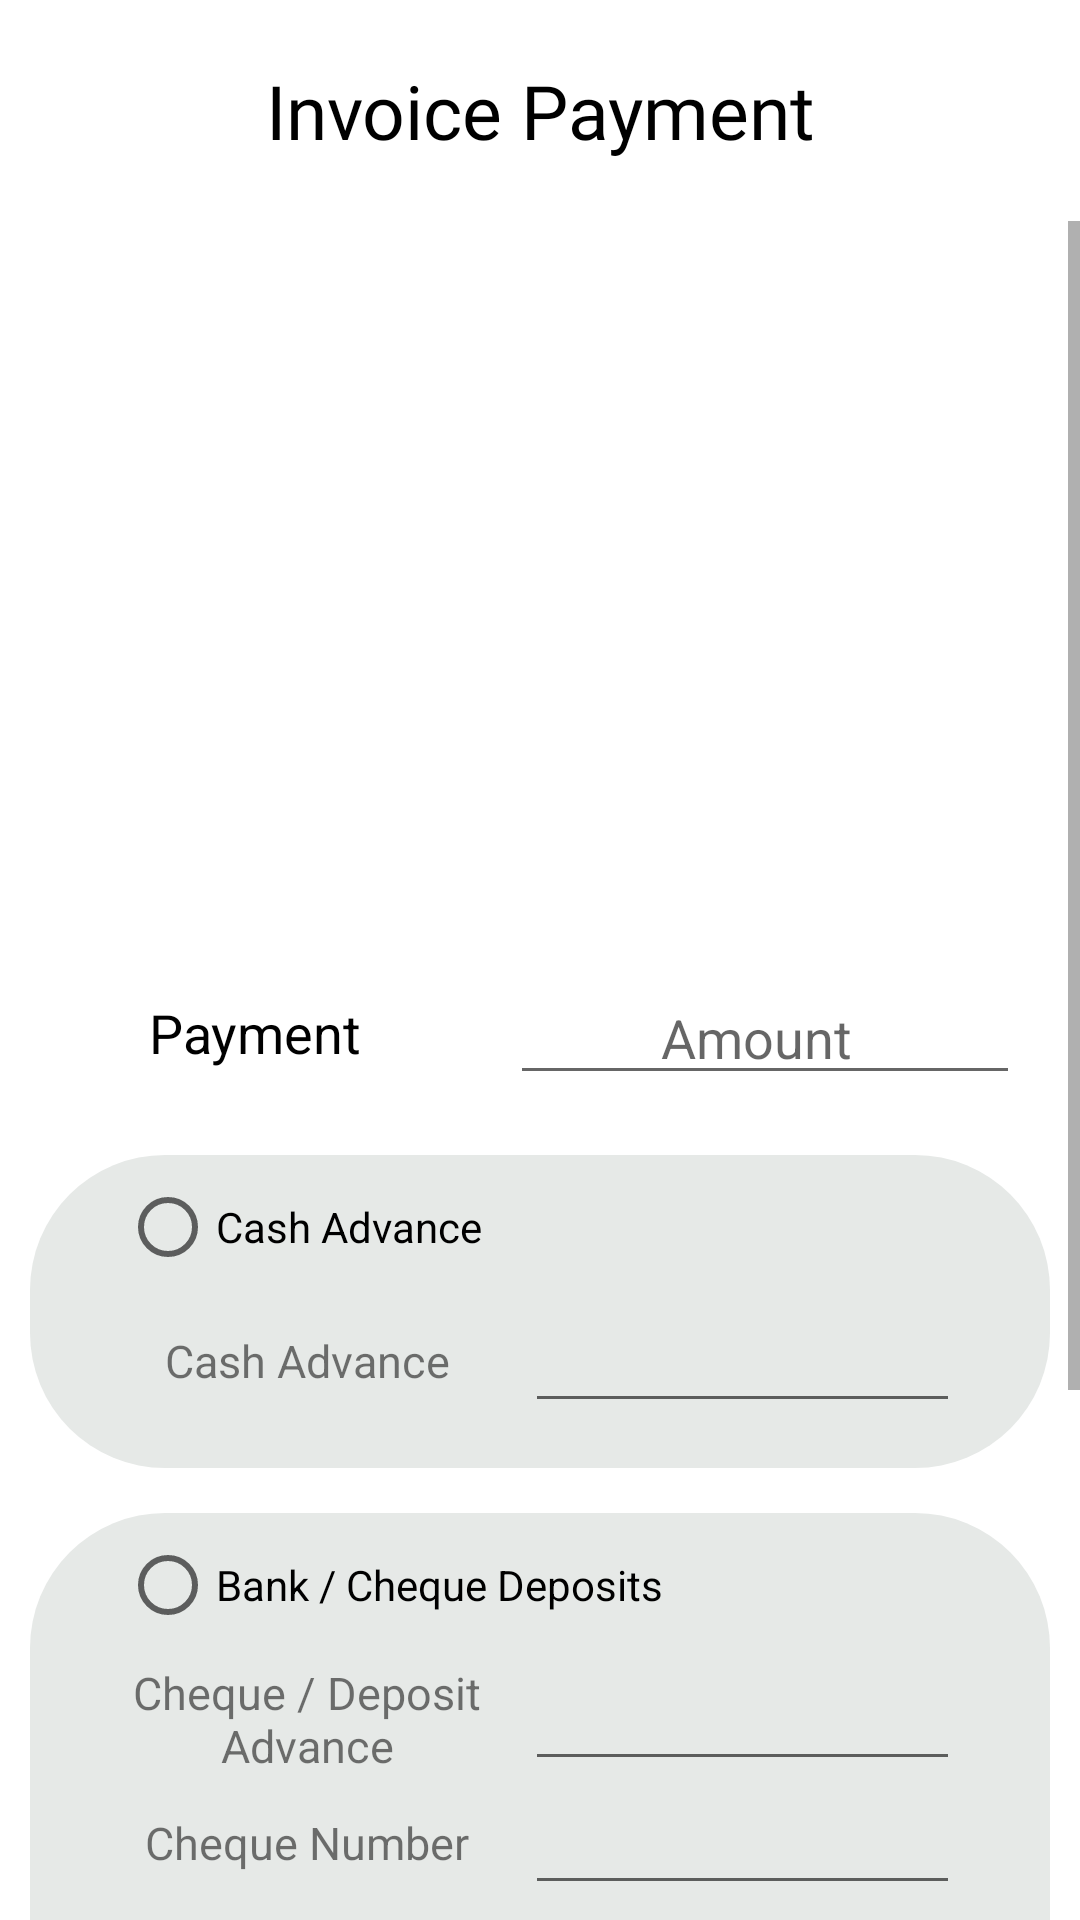

Reconstruct the res/layout file that produces this screen, plus the resources it refers to.
<!-- AndroidManifest.xml: application theme Theme.AnsenGas -->
<!-- res/layout/invoice_payment.xml -->
<?xml version="1.0" encoding="utf-8"?>
<LinearLayout
    xmlns:android="http://schemas.android.com/apk/res/android"
    android:layout_width="match_parent"
    android:orientation="vertical"
    android:layout_height="match_parent">


    <TextView
        android:layout_width="match_parent"
        android:layout_height="wrap_content"
        android:layout_marginTop="20dp"
        android:textSize="25sp"
        android:fontFamily="@font/roboto"
        android:textColor="@color/black"
        android:text=" Invoice Payment "
        android:gravity="center"
        android:layout_marginBottom="20dp"/>

    <ScrollView
        android:layout_width="match_parent"
        android:layout_height="wrap_content">



    <LinearLayout
    android:layout_width="match_parent"
    android:orientation="vertical"
    android:layout_height="wrap_content">


        <LinearLayout
            android:layout_width="match_parent"
            android:layout_height="250dp"
            >

            <androidx.recyclerview.widget.RecyclerView
                android:layout_width="match_parent"
                android:id="@+id/invoicerecyclerview"
                android:layout_height="wrap_content">

            </androidx.recyclerview.widget.RecyclerView>
        </LinearLayout>






        <LinearLayout
            android:layout_width="match_parent"
            android:layout_height="wrap_content"
            android:orientation="horizontal">
            <TextView
                android:layout_width="0dp"
                android:layout_height="wrap_content"
                android:layout_weight="1"
                android:gravity="center"
                android:layout_gravity="center"
                android:textColor="@color/black"
                android:textSize="18dp"
                android:text="Payment"/>
            <EditText
                android:layout_width="0dp"
                android:layout_height="wrap_content"
                android:layout_weight="1"
                android:gravity="center"
                android:inputType="number"
                android:layout_gravity="center"
                android:layout_marginRight="20dp"
                android:paddingRight="10dp"
                android:drawableEnd="@drawable/dollar"
                android:hint="Amount"
                android:drawableRight="@drawable/dollar" />

        </LinearLayout>


        <LinearLayout
            android:layout_width="match_parent"
            android:layout_height="wrap_content"
            android:layout_marginLeft="10dp"
            android:layout_marginRight="10dp"
            android:layout_marginTop="20dp"
            android:background="@drawable/card_background"
            android:orientation="vertical">


            <RadioButton
                android:layout_width="wrap_content"
                android:layout_height="wrap_content"
                android:layout_marginLeft="30dp"
                android:textColor="@color/black"
                android:text="Cash Advance"/>

            <LinearLayout
                android:layout_width="match_parent"
                android:layout_height="wrap_content"
                android:orientation="horizontal"
                android:layout_marginBottom="15dp">
                <TextView
                    android:layout_width="0dp"
                    android:layout_height="wrap_content"
                    android:layout_weight="1"
                    android:layout_marginLeft="20dp"
                    android:textSize="15sp"
                    android:layout_gravity="center"
                    android:gravity="center"
                    android:text="Cash Advance"/>
                <EditText
                    android:layout_width="0dp"
                    android:layout_gravity="center"
                    android:gravity="center"
                    android:layout_height="wrap_content"
                    android:layout_marginRight="30dp"
                    android:layout_weight="1"/>
            </LinearLayout>


        </LinearLayout>

        <LinearLayout
            android:layout_width="match_parent"
            android:layout_height="wrap_content"
            android:layout_marginTop="15dp"
            android:layout_marginLeft="10dp"
            android:layout_marginRight="10dp"
            android:layout_marginBottom="15dp"
            android:background="@drawable/card_background"
            android:orientation="vertical">


            <RadioButton
                android:layout_width="wrap_content"
                android:layout_height="wrap_content"
                android:layout_marginLeft="30dp"
                android:text="Bank / Cheque Deposits"/>

            <LinearLayout
                android:layout_width="match_parent"
                android:layout_height="wrap_content"
                android:orientation="horizontal"
                >
                <TextView
                    android:layout_width="0dp"
                    android:layout_height="wrap_content"
                    android:layout_weight="1"
                    android:layout_marginLeft="20dp"
                    android:textSize="15sp"
                    android:layout_gravity="center"
                    android:gravity="center"
                    android:text="Cheque / Deposit Advance"/>
                <EditText
                    android:layout_width="0dp"
                    android:layout_gravity="center"
                    android:layout_height="wrap_content"
                    android:layout_marginRight="30dp"
                    android:layout_weight="1"/>
            </LinearLayout>
            <LinearLayout
                android:layout_width="match_parent"
                android:layout_height="wrap_content"
                android:orientation="horizontal"
                >
                <TextView
                    android:layout_width="0dp"
                    android:layout_height="wrap_content"
                    android:layout_weight="1"
                    android:layout_marginLeft="20dp"
                    android:textSize="15sp"
                    android:layout_gravity="center"
                    android:gravity="center"
                    android:text="Cheque Number"/>
                <EditText
                    android:layout_width="0dp"
                    android:layout_gravity="center"
                    android:layout_height="wrap_content"
                    android:layout_marginRight="30dp"
                    android:layout_weight="1"/>
            </LinearLayout>
            <LinearLayout
                android:layout_width="match_parent"
                android:layout_height="wrap_content"
                android:orientation="horizontal"
                >
                <TextView
                    android:layout_width="0dp"
                    android:layout_height="wrap_content"
                    android:layout_weight="1"
                    android:layout_marginLeft="20dp"
                    android:textSize="15sp"
                    android:layout_gravity="center"
                    android:gravity="center"
                    android:text="Receipt Number"/>
                <EditText
                    android:layout_width="0dp"
                    android:layout_gravity="center"
                    android:layout_height="wrap_content"
                    android:hint="bank deposit receipt"

                    android:layout_marginRight="30dp"
                    android:layout_weight="1"/>
            </LinearLayout>
            <LinearLayout
                android:layout_width="match_parent"
                android:layout_height="wrap_content"
                android:orientation="horizontal"
                >
                <TextView
                    android:layout_width="0dp"
                    android:layout_height="wrap_content"
                    android:layout_weight="1"
                    android:layout_marginLeft="20dp"
                    android:textSize="15sp"
                    android:layout_gravity="center"
                    android:gravity="center"
                    android:text="Cheque Date"/>
                <EditText
                    android:layout_width="0dp"
                    android:layout_gravity="center"
                    android:layout_height="wrap_content"
                    android:layout_marginRight="30dp"
                    android:layout_weight="1"/>
            </LinearLayout>
            <LinearLayout
                android:layout_width="match_parent"
                android:layout_height="wrap_content"
                android:orientation="horizontal"
                android:layout_marginTop="15dp"
                android:layout_marginBottom="15dp"
                >
                <TextView
                    android:layout_width="0dp"
                    android:layout_height="wrap_content"
                    android:layout_weight="1"
                    android:layout_marginLeft="20dp"
                    android:textSize="15sp"
                    android:layout_gravity="center"
                    android:gravity="center"
                    android:text="Bank Name"/>
                <Spinner
                    android:layout_width="0dp"
                    android:layout_weight="1"
                    android:layout_height="wrap_content"
                    android:id="@+id/spinner1"
                    android:layout_gravity="start"
                    android:gravity="center"
                    android:layout_marginRight="40dp"
                    android:outlineSpotShadowColor="@color/black"
                    android:outlineAmbientShadowColor="@color/black"
                    android:layout_marginLeft="10dp"/>
            </LinearLayout>






        </LinearLayout>

        <Button
            android:layout_width="wrap_content"
            android:layout_height="wrap_content"
            android:textColor="@color/black"
            android:layout_gravity="center"
            android:padding="15dp"
            android:layout_marginBottom="20dp"
            android:layout_marginTop="20dp"
            android:background="@drawable/btn"
            android:text="Add payment"/>




</LinearLayout>



    </ScrollView>


</LinearLayout>
<!-- resources referenced by this layout -->
<resources>
  <color name="black">#FF000000</color>
  <!-- drawable btn (drawable) -->
  <?xml version="1.0" encoding="utf-8"?>
  <selector xmlns:android="http://schemas.android.com/apk/res/android">
  
      
      <item android:state_pressed="true">
          <shape android:shape="rectangle">
              <corners android:radius="8dp" />
  
              <stroke android:width="1dip" android:color="#000000" />
              <gradient android:angle="90" android:endColor="#ffffff" android:startColor="#ffce24" />
          </shape>
      </item>
  
      
      <item>
          <shape android:shape="rectangle">
              <solid android:color="#ffce24" />
              <corners android:radius="20dp" />
              <stroke android:width="1dip" android:color="@color/white" />
          </shape>
      </item>
  
  </selector>
  <!-- drawable card_background (drawable) -->
  <?xml version="1.0" encoding="utf-8"?>
  <layer-list xmlns:android="http://schemas.android.com/apk/res/android">
      <item>
          <shape android:shape="rectangle">
              <solid android:color="#e6e9e7"/>
         <corners android:radius="45dp"/>
          </shape>
  
      </item>
  
  </layer-list>
  <style name="Theme.AnsenGas" parent="Theme.MaterialComponents.DayNight.NoActionBar">
          
          <item name="colorPrimary">@color/primary</item>
          <item name="colorPrimaryVariant">@color/colorPrimaryDark</item>
          <item name="colorOnPrimary">@color/white</item>
          <item name="colorPrimaryDark">@color/colorPrimaryDark</item>
          <item name="colorAccent">@color/primary</item>
          
          <item name="colorSecondary">@color/teal_200</item>
          <item name="colorSecondaryVariant">@color/teal_700</item>
          <item name="colorOnSecondary">@color/black</item>
          
          <item name="android:statusBarColor" tools:targetApi="l">?attr/colorPrimaryVariant</item>
          
      </style>
  <color name="white">#FFFFFFFF</color>
  <color name="primary">#ffce24</color>
  <color name="colorPrimaryDark">#edbf1f</color>
  <color name="teal_200">#FF03DAC5</color>
  <color name="teal_700">#FF018786</color>
</resources>
